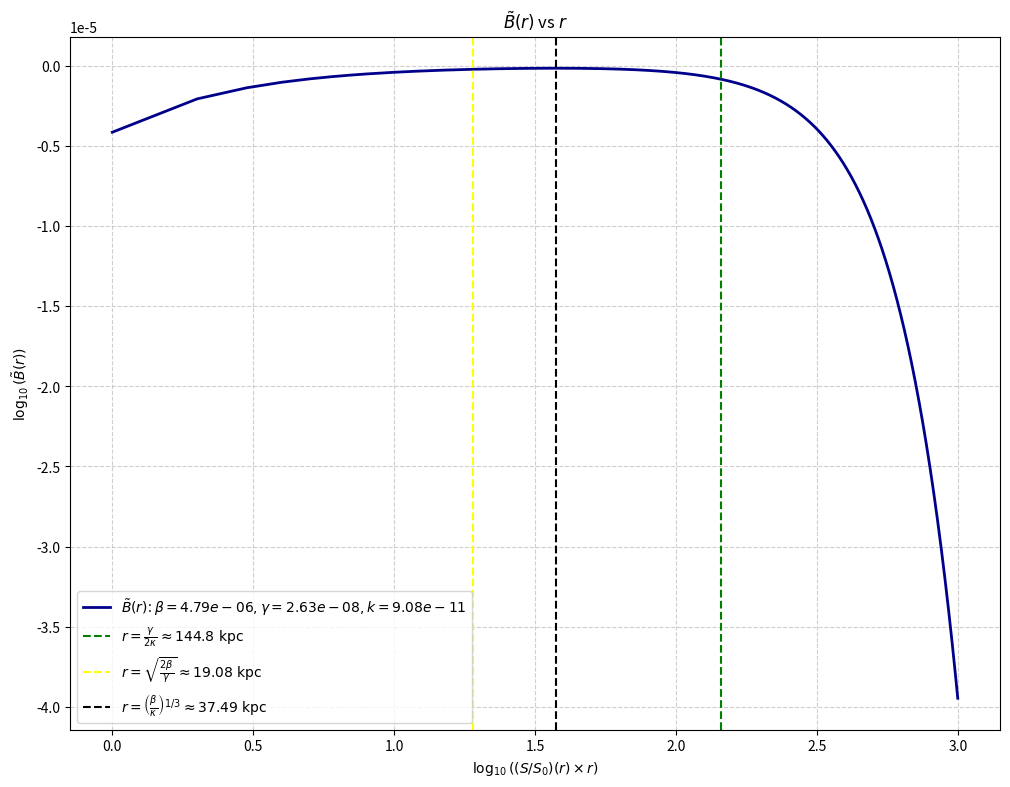

Source code (Python):
import numpy as np
import scipy as sc
import os
import matplotlib.pyplot as plt


def S_S_0(r):
    return a / (r + a)

M = 10**11 * 1.989e33       # 10^11 solar masses in g
gamma_cm = 8.5243e-30       # cm^-1
k_cm = 9.54e-54             # cm^-2
c = 2.99792458e10           # cm/s
G = 6.67430e-8              # cm^3 g^-1 s^-1
kpc_to_cm = 3.0857e21       # 1 kpc in cm

r_g_kpc = (G * M / c**2) / kpc_to_cm
beta_kpc = r_g_kpc
gamma_kpc = gamma_cm * kpc_to_cm
w = 1 - 6 * beta_kpc * gamma_kpc # in kpc
a = (1+w)/gamma_kpc
k_kpc = k_cm * kpc_to_cm**2

r_kpc = np.linspace(1, 10**3, 1000)

#finding h (40)

# Parameters
beta_val = float(beta_kpc)
w_val = float(w)
gamma_val = float(gamma_kpc)
k_val = float(k_kpc)

# Polynomial: -k r^3 + gamma r^2 + w r - 2 beta = 0
coeffs = [-k_val, gamma_val, w_val, -2.0 * beta_val]

# Find roots
roots = np.roots(coeffs)

# Filter positive, nearly real roots
tol_imag = 1e-10
real_positive_roots = [
    float(r.real) for r in roots if abs(r.imag) < tol_imag and r.real > 0
]

# Get smallest positive root
h = min(real_positive_roots) if real_positive_roots else None

print("h =", h)

import sympy as sp

# --- Physical parameters ---
M = 10 ** 11 * 1.989e33  # g
gamma_cm = 8.5243e-30  # cm⁻¹
k_cm = 9.54e-54  # cm⁻²
c = 2.99792458e10  # cm/s
G = 6.67430e-8  # cm³ g⁻¹ s⁻²
kpc_to_cm = 3.0857e21  # 1 kpc = 3.0857e21 cm

# Convert to kpc units
r_g_kpc = (G * M / c ** 2) / kpc_to_cm
beta_kpc_val = float(r_g_kpc)  # Ensure float
gamma_kpc_val = float(gamma_cm * kpc_to_cm)  # in kpc⁻¹
k_kpc_val = float(k_cm * (kpc_to_cm) ** 2)  # in kpc⁻²

# Derived values
w_val = 1 - 6 * beta_kpc_val * gamma_kpc_val  # float
a_val = (1 + w_val) / gamma_kpc_val

r_1_val = 1 / gamma_kpc_val  # in kpc
r_2_val = 1 / np.sqrt(k_kpc_val)  # in kpc

# Radius array
r_kpc = np.linspace(1, 1000, 1000)  # 1 to 1000 kpc


# --- Define S/S₀ ---
def S_S_0(r):
    return a_val / (r + a_val)


# --- Symbolic B(r) ---
r_sym = sp.symbols('r', real=True, positive=True)
w_sym, beta_sym, r1_sym, r2_sym = sp.symbols('w beta r1 r2', real=True)

B_expr = w_sym - 2 * beta_sym / r_sym + r_sym / r1_sym - (r_sym / r2_sym) ** 2
B_prime_expr = sp.diff(B_expr, r_sym)

print("B(r) =", B_expr)
print("B'(r) =", B_prime_expr)

# --- Lambdify: Convert to numerical function ---
# Use 'numpy' mode so it accepts arrays
B_func = sp.lambdify((r_sym, w_sym, beta_sym, r1_sym, r2_sym), B_expr, 'numpy')

# --- Evaluate B(r) numerically ---
try:
    B_vals = B_func(
        r_kpc,  # NumPy array
        w_val,  # float
        beta_kpc_val,  # float
        r_1_val,  # float
        r_2_val  # float
    )
except Exception as e:
    print("Lambdify error:", e)
    raise

# --- Ensure B_vals is a NumPy array of floats (not symbolic) ---
if not isinstance(B_vals, np.ndarray):
    B_vals = np.array(B_vals, dtype=float)

# --- Compute B_tilde(r) = [S/S₀(r_g)]² * B(r) ---

S_vals = S_S_0(r_kpc)
B_tilde_vals = (S_vals) ** 2 * B_vals

# --- Mask where B_tilde_vals > 0 ---
# Now B_tilde_vals should be a NumPy array
valid = B_tilde_vals > 0

x_vals = np.log10(S_S_0(r_kpc[valid]) * r_kpc[valid])

# --- x = gamma / (2k) in kpc ---
x_special_1 = gamma_kpc / (2 * k_kpc)
x_special_2 = (2 * beta_kpc_val / gamma_kpc) ** (1 / 2)
x_special_3 = (beta_kpc_val / k_kpc) ** (1 / 3)

if not np.any(valid):
    print("❌ No valid points where B_tilde > 0")
    print("B_tilde range:", B_tilde_vals.min(), "to", B_tilde_vals.max())
else:
    # --- Plot ---
    fig, ax = plt.subplots(figsize=(12, 9))

    ax.plot(x_vals, np.log10(B_tilde_vals[valid]),
            label=fr'$\tilde{{B}}(r)$: $\beta={beta_kpc_val:.2e}, \gamma={gamma_kpc_val:.2e}, k={k_kpc_val:.2e}$',
            color='darkblue', linewidth=2)
    # Vertical dashed line at x_special_1
    ax.axvline(np.log10(x_special_1), color='green', linestyle='--',
               label=fr'$r = \frac{{\gamma}}{{2 \kappa}} \approx {x_special_1:.4g}\ \mathrm{{kpc}}$')

    # Vertical dashed line at x_special_2
    ax.axvline(np.log10(x_special_2), color='yellow', linestyle='--',
               label=fr'$r = \sqrt{{\frac{{2 \beta}}{{\gamma}}}} \approx {x_special_2:.4g}\ \mathrm{{kpc}}$')

    # Vertical dashed line at x_special_3
    ax.axvline(np.log10(x_special_3), color='black', linestyle='--',
               label=fr'$r = \left(\frac{{\beta}}{{\kappa}}\right)^{{1/3}} \approx {x_special_3:.4g}\ \mathrm{{kpc}}$')

    ax.set_xlabel(r'$\log_{10}((S/S_0)(r) \times r)$')
    ax.set_ylabel(r'$\log_{10}(\tilde{{B}}(r))$')
    ax.set_title(r'$\tilde{B}(r)$ vs $r$')
    ax.grid(True, which='both', linestyle='--', alpha=0.6)
    ax.legend(fontsize=10)

    # --- Save ---
    fig.savefig("B_tilde_plot_HF.png", dpi=200, bbox_inches='tight')
    print("✅ Plot saved as 'B_tilde_plot_HF.png'")

    plt.show()
